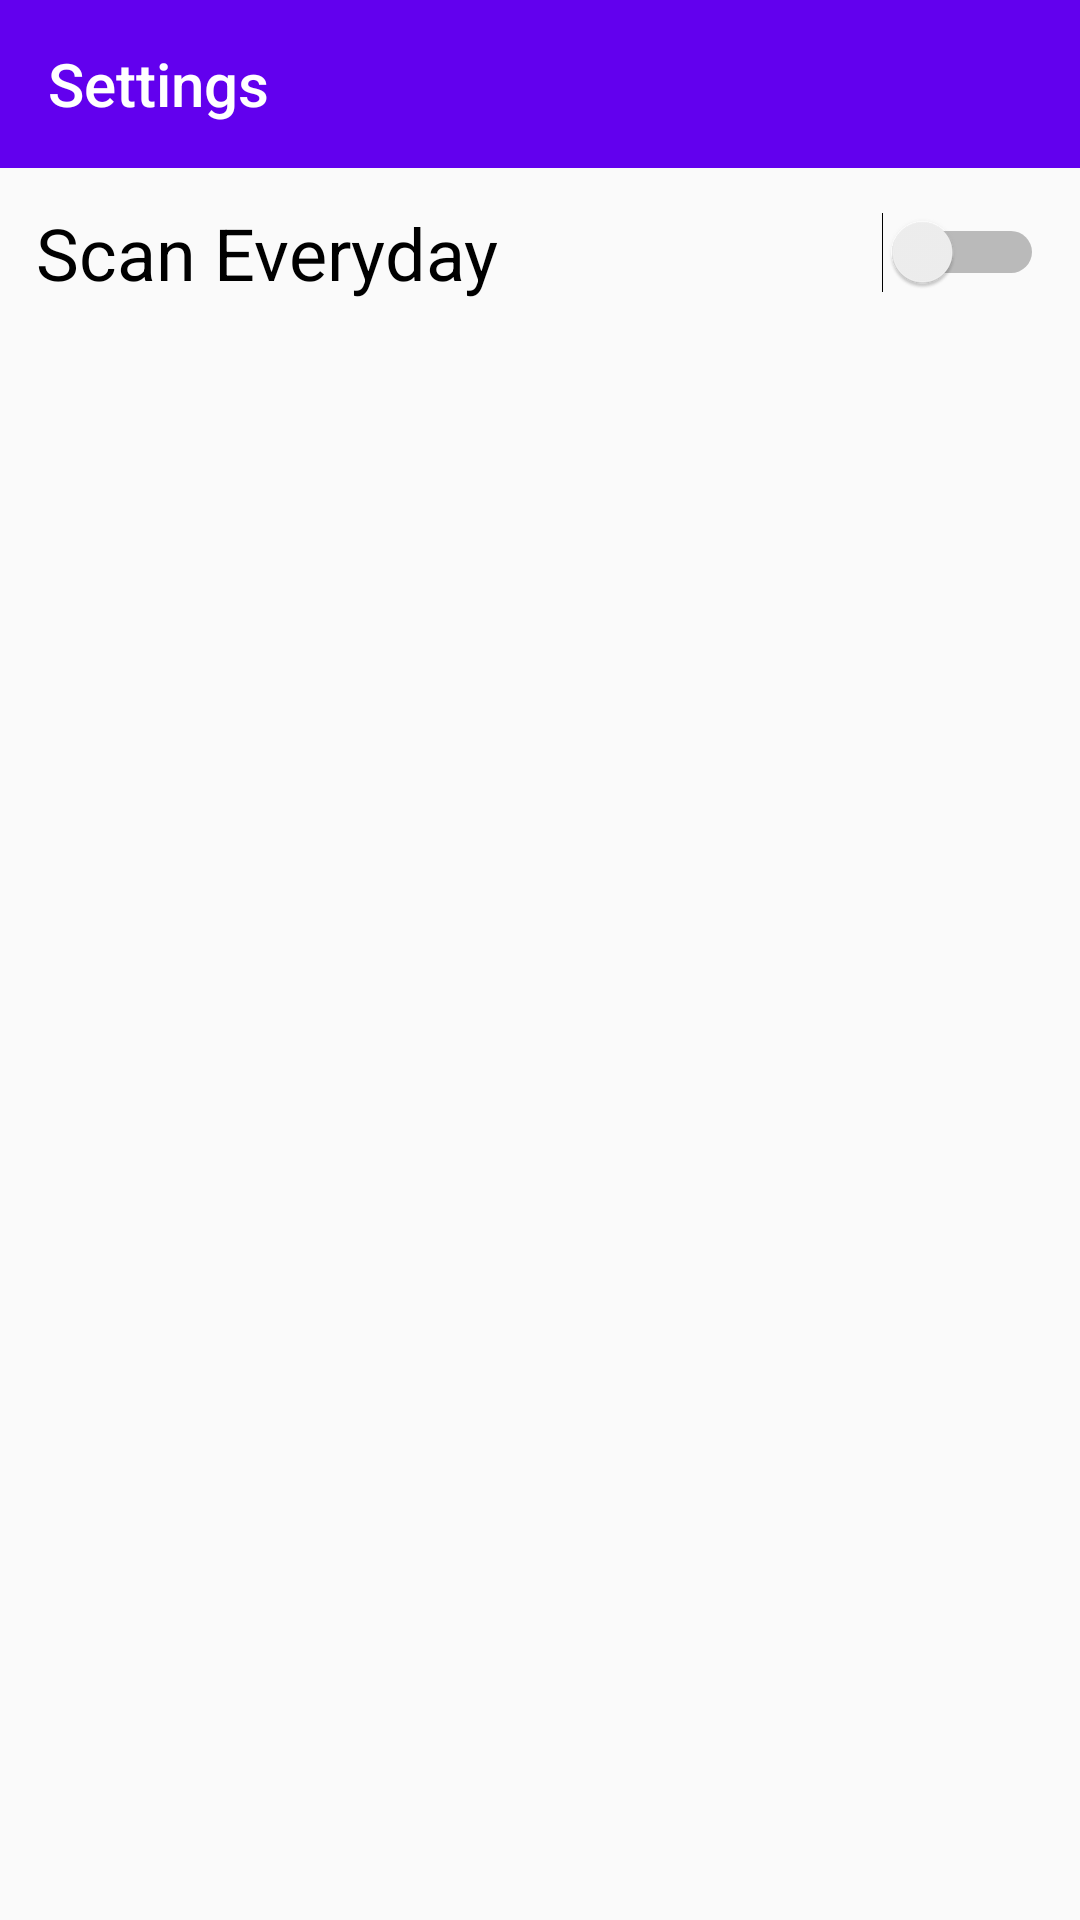

Here is an Android app screen rendered from its layout file. Give the layout XML and the strings, colors and styles it references.
<!-- AndroidManifest.xml: application theme AppTheme -->
<!-- res/layout/activity_settings.xml -->
<?xml version="1.0" encoding="utf-8"?>

<LinearLayout xmlns:android="http://schemas.android.com/apk/res/android"
    xmlns:app="http://schemas.android.com/apk/res-auto"
    xmlns:tools="http://schemas.android.com/tools"
    android:id="@+id/base"
    android:layout_width="match_parent"
    android:layout_height="match_parent"
    android:orientation="vertical"
    tools:context=".SettingsActivity">

    <androidx.appcompat.widget.Toolbar
        android:id="@+id/toolbar"
        android:layout_width="match_parent"
        android:layout_height="wrap_content"
        app:titleTextColor="#fff"
        android:background="?attr/colorPrimary"
        android:minHeight="?attr/actionBarSize"
        android:theme="?attr/actionBarTheme"
        app:title="Settings" />

    <LinearLayout
        android:layout_width="match_parent"
        android:layout_height="match_parent"
        android:orientation="vertical"
        android:padding="4dp">

        <LinearLayout
            android:layout_width="match_parent"
            android:layout_height="wrap_content"
            android:orientation="horizontal"
            android:padding="8dp">
            <Switch
                android:id="@+id/switch_check"
                android:layout_width="0dp"
                android:layout_height="wrap_content"
                android:layout_weight="1"
                android:text="Scan Everyday"
                android:textSize="24sp" />
        </LinearLayout>
    </LinearLayout>
</LinearLayout>
<!-- resources referenced by this layout -->
<resources>
  <style name="AppTheme" parent="Theme.AppCompat.Light.NoActionBar">
          
          <item name="colorPrimary">@color/colorPrimary</item>
          <item name="colorPrimaryDark">@color/colorPrimaryDark</item>
          <item name="colorAccent">@color/colorAccent</item>
          <item name="android:windowContentOverlay">@null</item>
      </style>
  <color name="colorPrimary">#6200EE</color>
  <color name="colorPrimaryDark">#3700B3</color>
  <color name="colorAccent">#03DAC5</color>
</resources>
